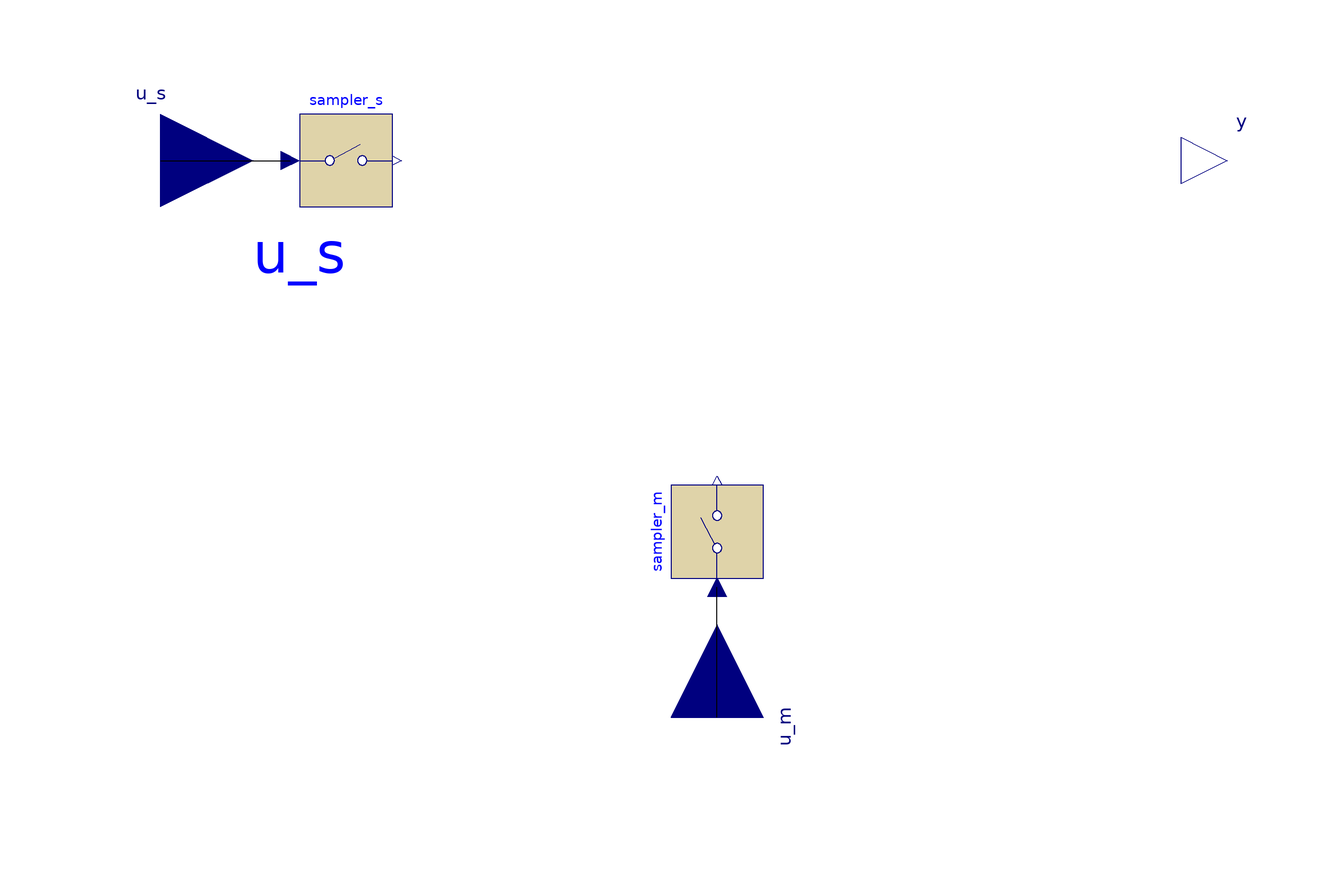

The component connection diagram of the Modelica model below, drawn from its own Placement and Line annotations.

partial block MVdiscrete "Discrete Multi-Variable controller"
      extends DiscreteBlock;
      parameter Integer nu_s=1 "Number of setpoint inputs";
      parameter Integer nu_m=1 "Number of measurement inputs";
      parameter Integer ny=1 "Number of actuator outputs";
      Discrete.Sampler sampler_s[nu_s](each final samplePeriod=samplePeriod,
          each final startTime=startTime) annotation (Placement(transformation(
              extent={{-90,-10},{-70,10}})));
      Discrete.Sampler sampler_m[nu_m](each final samplePeriod=samplePeriod,
          each final startTime=startTime) annotation (Placement(transformation(
            origin={0,-80},
            extent={{-10,-10},{10,10}},
            rotation=90)));
      Blocks.Interfaces.RealInput u_s[nu_s] "Setpoint input signals"
        annotation (Placement(transformation(extent={{-140,-20},{-100,20}})));
      Blocks.Interfaces.RealInput u_m[nu_m] "Measurement input signals"
        annotation (Placement(transformation(
            origin={0,-120},
            extent={{20,-20},{-20,20}},
            rotation=270)));
      Blocks.Interfaces.RealOutput y[ny] "Actuator output signals"
        annotation (Placement(transformation(extent={{100,-10},{120,10}})));
    equation
      connect(u_s, sampler_s.u) annotation (Line(points={{-120,0},{-92,0}}));
      connect(u_m, sampler_m.u)
        annotation (Line(points={{0,-120},{0,-106},{0,-92}}));
      annotation (Diagram(coordinateSystem(preserveAspectRatio=true, extent={{-100,
                -100},{100,100}}), graphics={Text(
                extent={{-100,-10},{-80,-30}},
                textString="u_s",
                textColor={0,0,255})}),         Documentation(info="<html>
<p>
Block has two Real input signal vectors and one
Real output signal vector. The vector signals
are sampled due to the defined <strong>samplePeriod</strong> parameter.
The block is designed
to be used as base class for a corresponding controller.
See the base-class <a href=\"modelica://Modelica.Blocks.Interfaces.DiscreteBlock\">DiscreteBlock</a> for more information.
</p>
</html>"));
    end MVdiscrete;